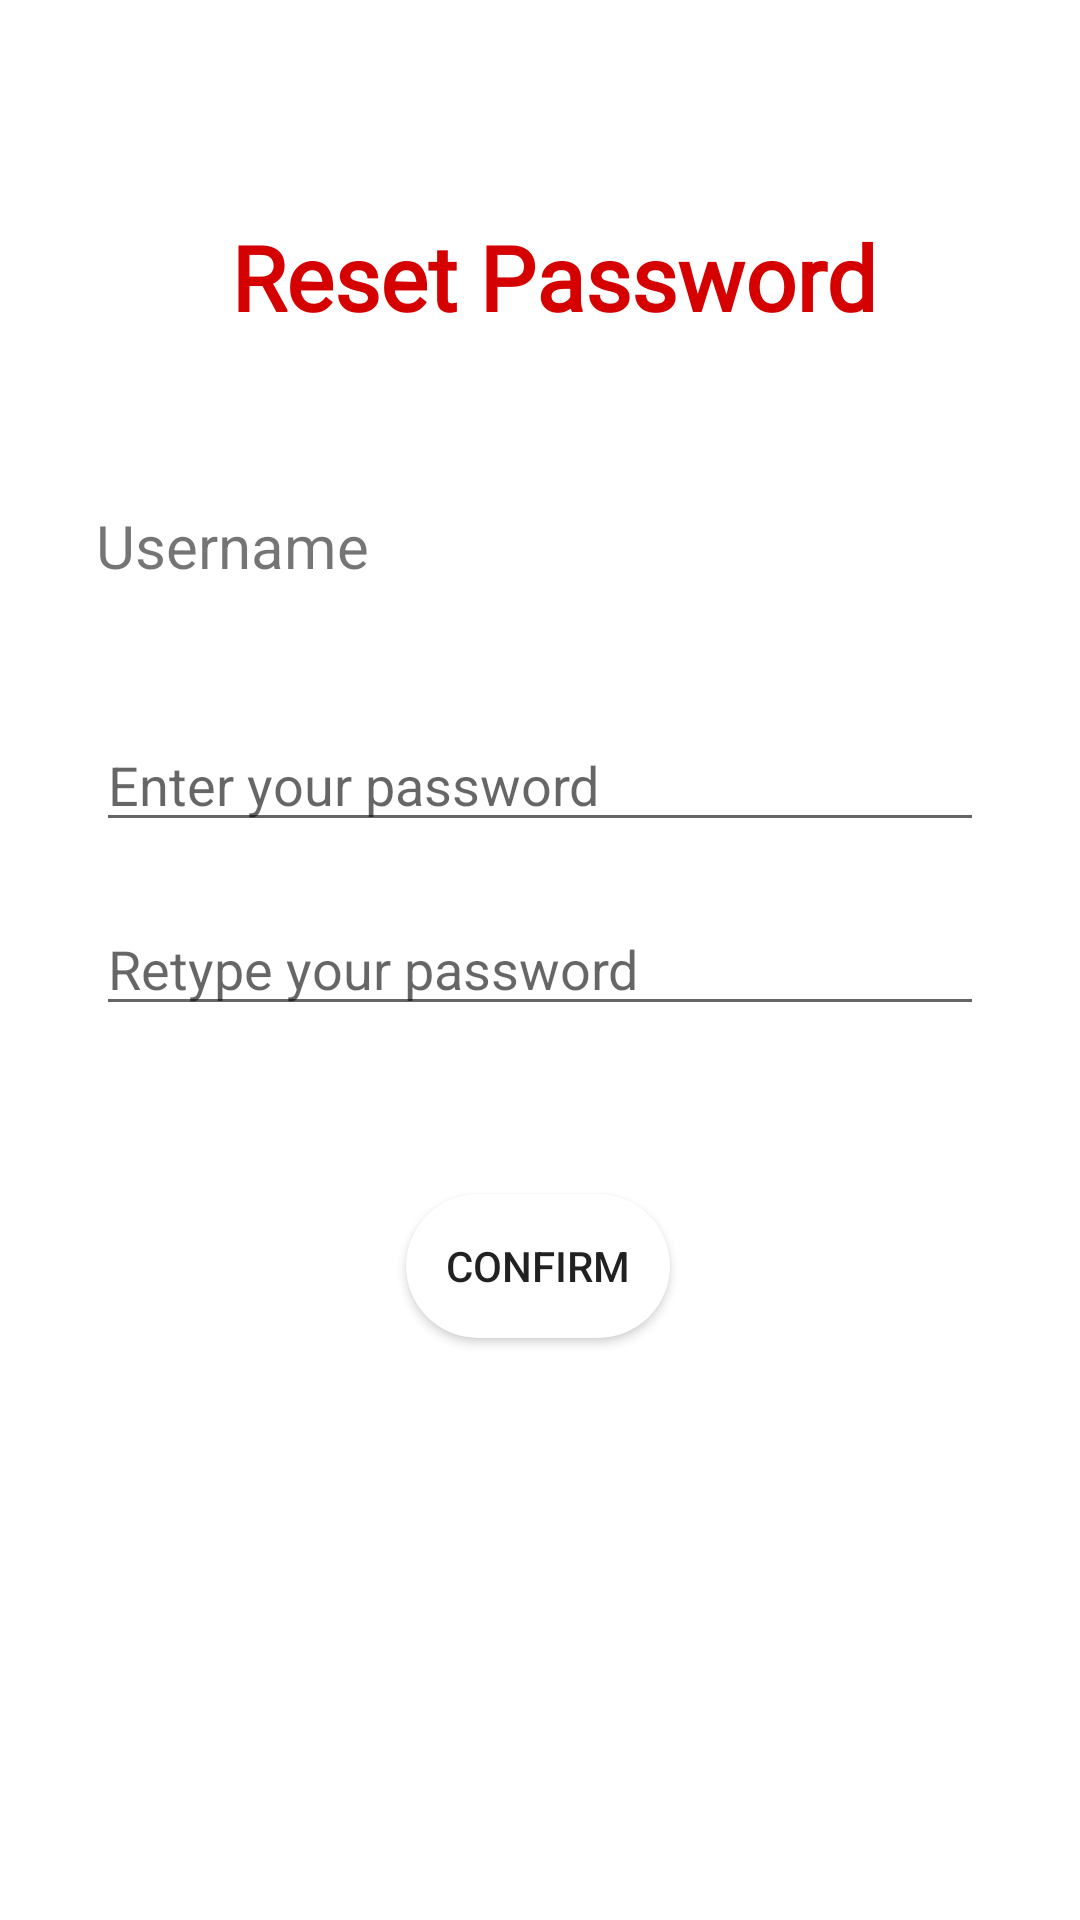

Here is an Android app screen rendered from its layout file. Give the layout XML and the strings, colors and styles it references.
<!-- AndroidManifest.xml: application theme Theme.TestCarAppWithFragment -->
<!-- res/layout/reset_password_fragment.xml -->
<?xml version="1.0" encoding="utf-8"?>
<androidx.constraintlayout.widget.ConstraintLayout xmlns:android="http://schemas.android.com/apk/res/android"
    xmlns:app="http://schemas.android.com/apk/res-auto"
    xmlns:tools="http://schemas.android.com/tools"
    android:layout_width="match_parent"
    android:layout_height="match_parent">

    <TextView
        android:id="@+id/ResetPasswordTextViewId"
        android:layout_width="wrap_content"
        android:layout_height="wrap_content"
        android:layout_marginTop="72dp"
        android:fontFamily="@font/abeezee"
        android:text="Reset Password"
        android:textColor="#D50000"
        android:textSize="30sp"
        android:textStyle="bold"
        app:layout_constraintEnd_toEndOf="parent"
        app:layout_constraintHorizontal_bias="0.533"
        app:layout_constraintStart_toStartOf="parent"
        app:layout_constraintTop_toTopOf="parent" />

    <TextView
        android:id="@+id/usernameTextViewId"
        android:layout_width="0dp"
        android:layout_height="wrap_content"
        android:layout_marginStart="32dp"
        android:layout_marginTop="56dp"
        android:layout_marginEnd="32dp"
        android:text="Username"
        android:textSize="20sp"
        app:layout_constraintEnd_toEndOf="parent"
        app:layout_constraintStart_toStartOf="parent"
        app:layout_constraintTop_toBottomOf="@+id/ResetPasswordTextViewId" />

    <EditText
        android:id="@+id/PasswordEditText"
        android:layout_width="0dp"
        android:layout_height="wrap_content"
        android:layout_marginStart="32dp"
        android:layout_marginTop="44dp"
        android:layout_marginEnd="32dp"
        android:ems="10"
        android:hint="Enter your password"
        android:inputType="textPassword"
        app:layout_constraintEnd_toEndOf="parent"
        app:layout_constraintHorizontal_bias="0.0"
        app:layout_constraintStart_toStartOf="parent"
        app:layout_constraintTop_toBottomOf="@+id/usernameTextViewId" />

    <EditText
        android:id="@+id/RetypePasswordEditText"
        android:layout_width="0dp"
        android:layout_height="wrap_content"
        android:layout_marginStart="32dp"
        android:layout_marginTop="20dp"
        android:layout_marginEnd="32dp"
        android:ems="10"
        android:hint="Retype your password"
        android:inputType="textPassword"
        app:layout_constraintEnd_toEndOf="parent"
        app:layout_constraintHorizontal_bias="0.0"
        app:layout_constraintStart_toStartOf="parent"
        app:layout_constraintTop_toBottomOf="@+id/PasswordEditText" />

    <Button
        android:id="@+id/ConfirmButtonId"
        android:layout_width="wrap_content"
        android:layout_height="wrap_content"
        android:layout_marginTop="56dp"
        android:background="@drawable/buttonshape"
        android:text="Confirm"
        app:layout_constraintEnd_toEndOf="parent"
        app:layout_constraintHorizontal_bias="0.498"
        app:layout_constraintStart_toStartOf="parent"
        app:layout_constraintTop_toBottomOf="@+id/RetypePasswordEditText" />
</androidx.constraintlayout.widget.ConstraintLayout>
<!-- resources referenced by this layout -->
<resources>
  <!-- drawable buttonshape (drawable) -->
  <?xml version="1.0" encoding="utf-8"?>
  <shape xmlns:android="http://schemas.android.com/apk/res/android"
      android:shape="rectangle">
  
      <solid android:color="@color/white" />
      <corners android:radius="30dp" />
  
  
  </shape>
  <style name="Theme.TestCarAppWithFragment" parent="Theme.MaterialComponents.DayNight.NoActionBar">
          
          <item name="colorPrimary">@color/purple_500</item>
          <item name="colorPrimaryVariant">@color/purple_700</item>
          <item name="colorOnPrimary">@color/white</item>
          
          <item name="colorSecondary">@color/teal_200</item>
          <item name="colorSecondaryVariant">@color/teal_700</item>
          <item name="colorOnSecondary">@color/black</item>
          
          <item name="android:statusBarColor" tools:targetApi="l">?attr/colorPrimaryVariant</item>
          
      </style>
  <color name="white">#FFFFFFFF</color>
  <color name="purple_500">#FF6200EE</color>
  <color name="purple_700">#FF3700B3</color>
  <color name="teal_200">#FF03DAC5</color>
  <color name="teal_700">#FF018786</color>
  <color name="black">#FF000000</color>
</resources>
